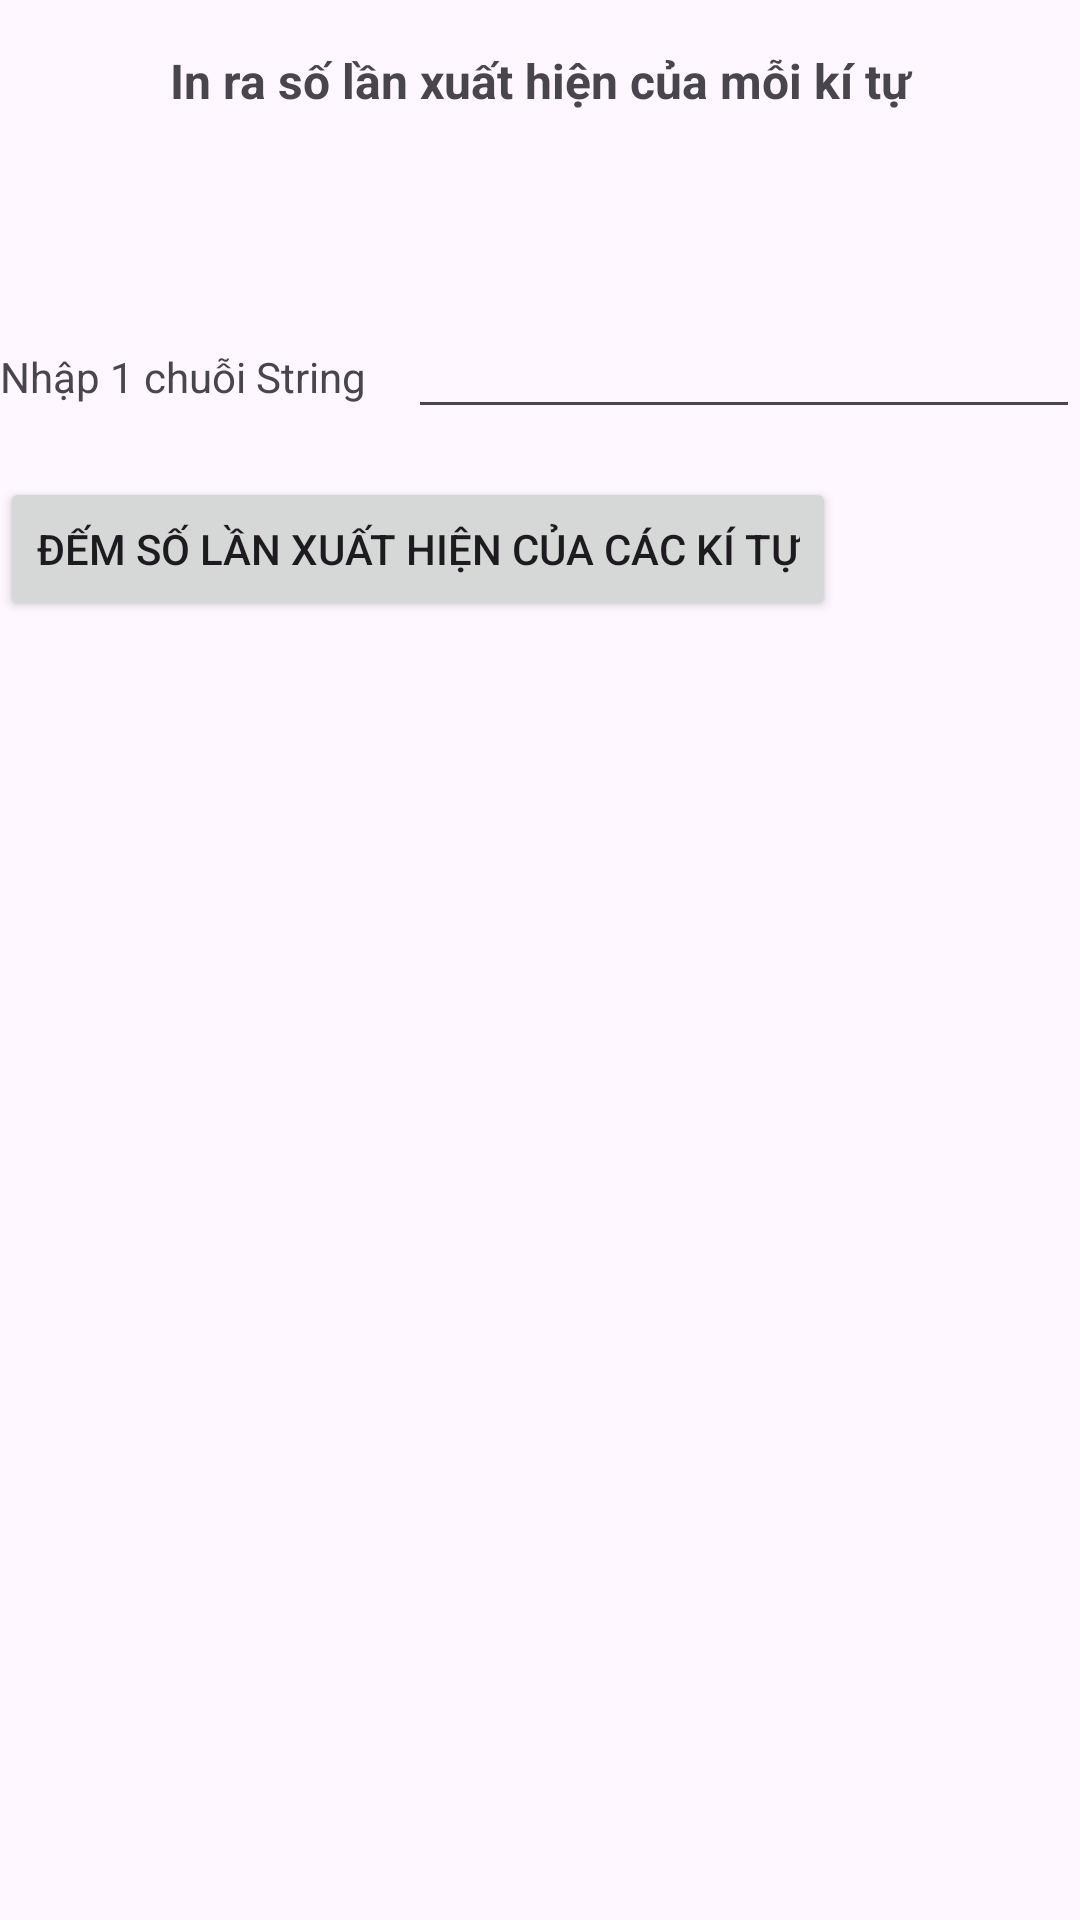

Write the Android layout XML for this screen, with the resource values it uses.
<!-- AndroidManifest.xml: application theme Theme.BTAndroid_b3_4 -->
<!-- res/layout/fragment_1.xml -->
<?xml version="1.0" encoding="utf-8"?>
<RelativeLayout xmlns:android="http://schemas.android.com/apk/res/android"
    xmlns:tools="http://schemas.android.com/tools"
    android:layout_width="match_parent"
    android:layout_height="match_parent"
    tools:context=".fragment.Fragment1">

    <TextView
        android:id="@+id/textView"
        android:layout_width="match_parent"
        android:layout_height="wrap_content"
        android:text="In ra số lần xuất hiện của mỗi kí tự"
        android:gravity="center"
        android:layout_margin="16dp"
        android:textSize="16sp"
        android:textStyle="bold"/>

    <LinearLayout
        android:id="@+id/layout"
        android:layout_width="match_parent"
        android:layout_height="wrap_content"
        android:layout_below="@+id/textView"
        android:layout_marginTop="48dp"
        android:orientation="horizontal">

        <TextView
            android:layout_width="wrap_content"
            android:layout_height="wrap_content"
            android:layout_weight="1"
            android:text="Nhập 1 chuỗi String" />

        <EditText
            android:id="@+id/edtText"
            android:layout_width="wrap_content"
            android:layout_height="wrap_content"
            android:layout_weight="1"
            android:ems="10"
            android:inputType="text"
            android:minLines="2"
            android:scrollbars="vertical"
            />
    </LinearLayout>

    <Button
        android:id="@+id/btnCount"
        android:layout_width="wrap_content"
        android:layout_height="wrap_content"
        android:layout_below="@id/layout"
        android:gravity="center"
        android:text="Đếm số lần xuất hiện của các kí tự"
        android:layout_marginTop="16dp"/>

    <TextView
        android:id="@+id/txtResults"
        android:layout_width="match_parent"
        android:layout_below="@id/btnCount"
        android:layout_margin="16dp"
        android:layout_height="match_parent"/>



</RelativeLayout>
<!-- resources referenced by this layout -->
<resources>
  <style name="Theme.BTAndroid_b3_4" parent="Base.Theme.BTAndroid_b3_4" />
  <style name="Base.Theme.BTAndroid_b3_4" parent="Theme.Material3.DayNight.NoActionBar">
          
          
      </style>
</resources>
